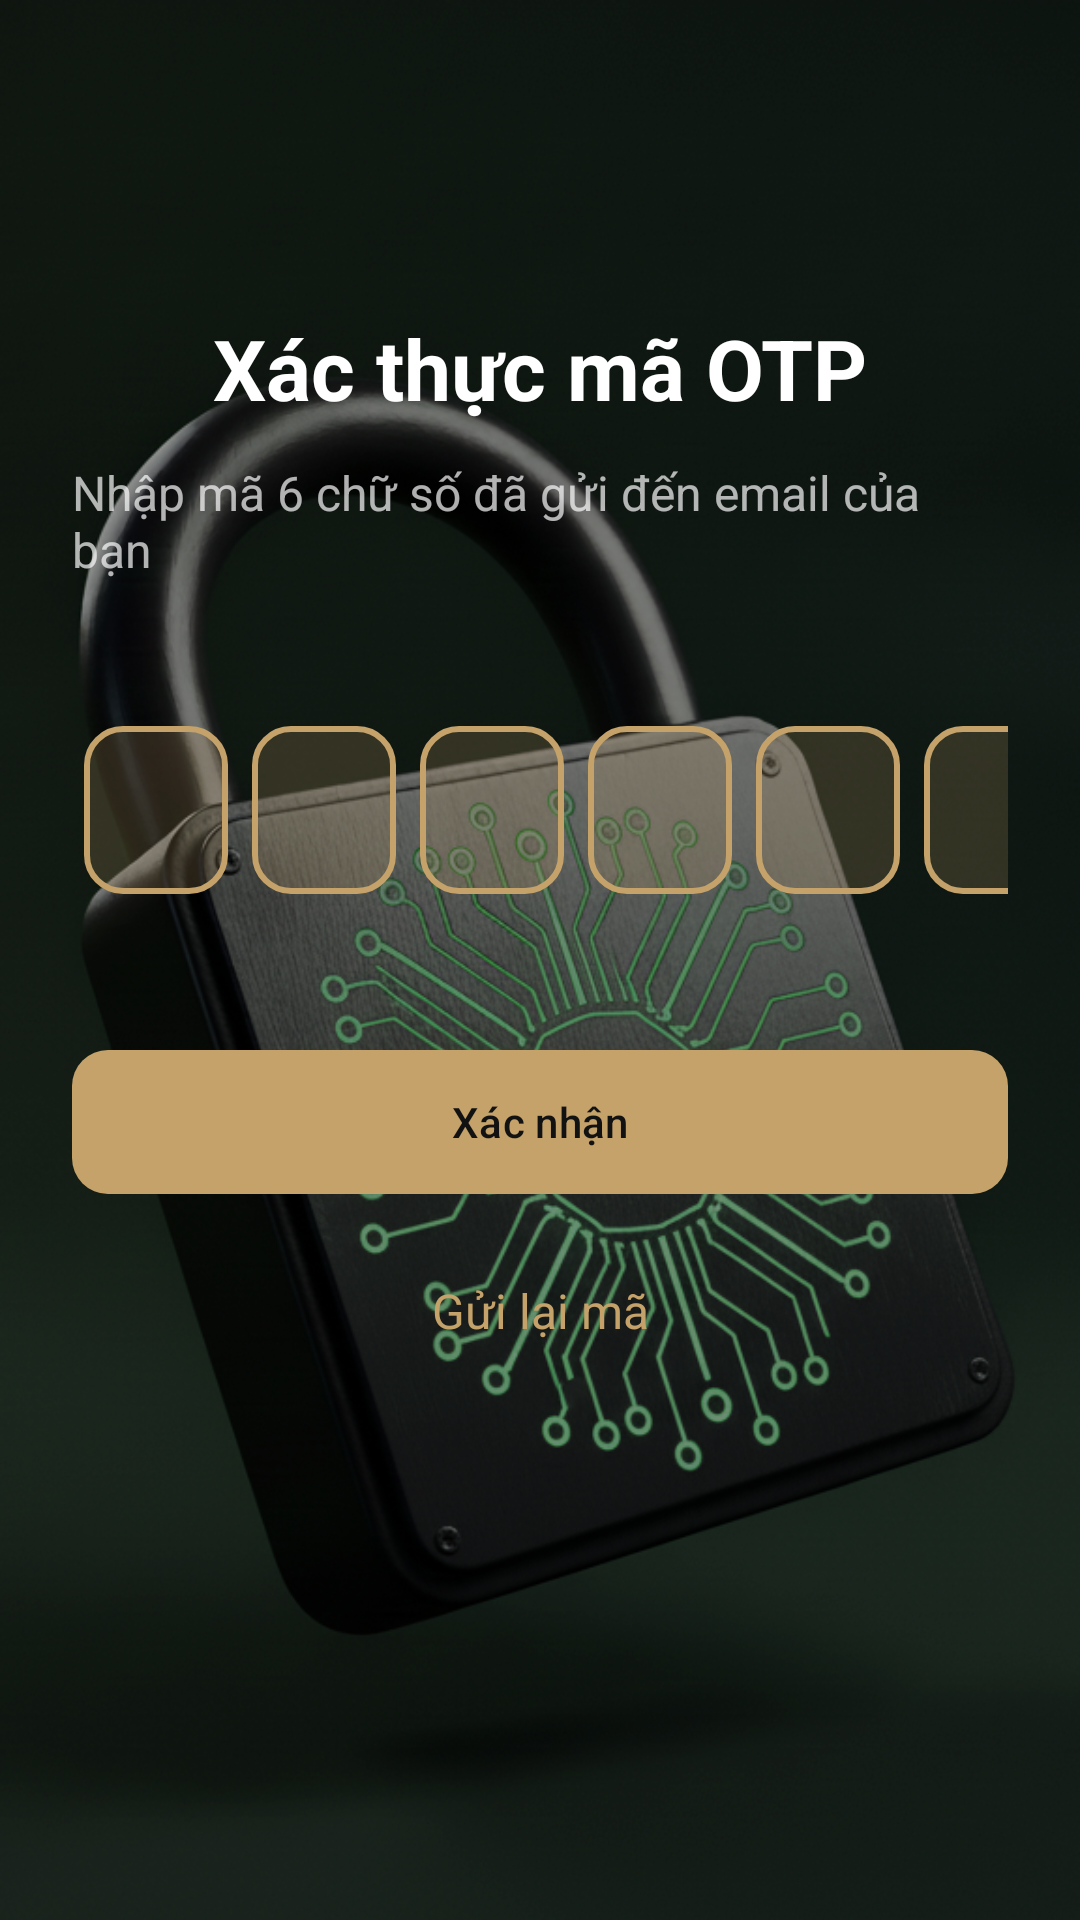

Produce the Android XML layout that renders to this screen, including the resource entries it uses.
<!-- AndroidManifest.xml: application theme Theme.SmartLock -->
<!-- res/layout/fragment_verify_otp.xml -->
<?xml version="1.0" encoding="utf-8"?>
<FrameLayout xmlns:android="http://schemas.android.com/apk/res/android"
    xmlns:app="http://schemas.android.com/apk/res-auto"
    android:layout_width="match_parent"
    android:layout_height="match_parent">

    <ImageView
        android:layout_width="match_parent"
        android:layout_height="match_parent"
        android:src="@drawable/bg3"
        android:scaleType="centerCrop" />

    <androidx.constraintlayout.widget.ConstraintLayout
        android:layout_width="match_parent"
        android:layout_height="match_parent"
        android:padding="24dp"
        android:background="#70000000">

        <ImageButton
            android:id="@+id/btnBack"
            android:layout_width="48dp"
            android:layout_height="48dp"
            android:background="?attr/selectableItemBackgroundBorderless"
            android:src="@drawable/ic_arrow_back"
            app:tint="#C4A26A"
            app:layout_constraintStart_toStartOf="parent"
            app:layout_constraintTop_toTopOf="parent" />

        <TextView
            android:id="@+id/tvTitle"
            android:layout_width="wrap_content"
            android:layout_height="wrap_content"
            android:text="Xác thực mã OTP"
            android:textColor="#FFFFFF"
            android:textSize="28sp"
            android:textStyle="bold"
            android:layout_marginTop="80dp"
            app:layout_constraintTop_toTopOf="parent"
            app:layout_constraintStart_toStartOf="parent"
            app:layout_constraintEnd_toEndOf="parent" />

        <TextView
            android:id="@+id/tvSubtitle"
            android:layout_width="wrap_content"
            android:layout_height="wrap_content"
            android:layout_marginTop="12dp"
            android:text="Nhập mã 6 chữ số đã gửi đến email của bạn"
            android:textColor="#B0FFFFFF"
            android:textSize="16sp"
            app:layout_constraintTop_toBottomOf="@id/tvTitle"
            app:layout_constraintStart_toStartOf="parent"
            app:layout_constraintEnd_toEndOf="parent" />

        <LinearLayout
            android:id="@+id/otpContainer"
            android:layout_width="wrap_content"
            android:layout_height="wrap_content"
            android:layout_marginTop="48dp"
            android:orientation="horizontal"
            app:layout_constraintTop_toBottomOf="@id/tvSubtitle"
            app:layout_constraintStart_toStartOf="parent"
            app:layout_constraintEnd_toEndOf="parent">

            <com.google.android.material.textfield.TextInputEditText
                android:id="@+id/etOtp1"
                style="@style/OtpEditTextStyle"
                android:inputType="number"
                android:maxLength="1" />

            <com.google.android.material.textfield.TextInputEditText
                android:id="@+id/etOtp2"
                style="@style/OtpEditTextStyle"
                android:inputType="number"
                android:maxLength="1" />

            <com.google.android.material.textfield.TextInputEditText
                android:id="@+id/etOtp3"
                style="@style/OtpEditTextStyle"
                android:inputType="number"
                android:maxLength="1" />

            <com.google.android.material.textfield.TextInputEditText
                android:id="@+id/etOtp4"
                style="@style/OtpEditTextStyle"
                android:inputType="number"
                android:maxLength="1" />

            <com.google.android.material.textfield.TextInputEditText
                android:id="@+id/etOtp5"
                style="@style/OtpEditTextStyle"
                android:inputType="number"
                android:maxLength="1" />

            <com.google.android.material.textfield.TextInputEditText
                android:id="@+id/etOtp6"
                style="@style/OtpEditTextStyle"
                android:inputType="number"
                android:maxLength="1" />
        </LinearLayout>

        <com.google.android.material.button.MaterialButton
            android:id="@+id/btnVerify"
            android:layout_width="0dp"
            android:layout_height="56dp"
            android:layout_marginTop="48dp"
            android:text="Xác nhận"
            android:textColor="#121212"
            app:backgroundTint="#C4A26A"
            app:cornerRadius="12dp"
            app:layout_constraintTop_toBottomOf="@id/otpContainer"
            app:layout_constraintStart_toStartOf="parent"
            app:layout_constraintEnd_toEndOf="parent" />

        <TextView
            android:id="@+id/tvResendOtp"
            android:layout_width="wrap_content"
            android:layout_height="wrap_content"
            android:layout_marginTop="24dp"
            android:text="Gửi lại mã"
            android:textColor="#C4A26A"
            android:textSize="16sp"
            android:clickable="true"
            android:focusable="true"
            android:background="?attr/selectableItemBackground"
            app:layout_constraintTop_toBottomOf="@id/btnVerify"
            app:layout_constraintStart_toStartOf="parent"
            app:layout_constraintEnd_toEndOf="parent" />

        <ProgressBar
            android:id="@+id/progressBar"
            android:layout_width="wrap_content"
            android:layout_height="wrap_content"
            android:visibility="gone"
            android:indeterminateTint="#C4A26A"
            app:layout_constraintTop_toTopOf="parent"
            app:layout_constraintBottom_toBottomOf="parent"
            app:layout_constraintStart_toStartOf="parent"
            app:layout_constraintEnd_toEndOf="parent" />

    </androidx.constraintlayout.widget.ConstraintLayout>
</FrameLayout>
<!-- resources referenced by this layout -->
<resources>
  <!-- drawable bg3: png bitmap (drawable, 860565 bytes) -->
  <style name="OtpEditTextStyle">
          <item name="android:layout_width">48dp</item>
          <item name="android:layout_height">56dp</item>
          <item name="android:layout_marginStart">4dp</item>
          <item name="android:layout_marginEnd">4dp</item>
          <item name="android:background">@drawable/bg_otp_box</item>
          <item name="android:textColor">#FFFFFF</item>
          <item name="android:textSize">24sp</item>
          <item name="android:textAlignment">center</item>
          <item name="android:inputType">number</item>
          <item name="android:maxLength">1</item>
          <item name="android:imeOptions">actionNext</item>
      </style>
  <style name="Theme.SmartLock" parent="Base.Theme.SmartLock" />
  <!-- drawable bg_otp_box (drawable) -->
  <?xml version="1.0" encoding="utf-8"?>
  <shape xmlns:android="http://schemas.android.com/apk/res/android">
      <stroke
          android:width="2dp"
          android:color="#C4A26A" />
      <corners android:radius="12dp" />
      <solid android:color="#33C4A26A" />
  </shape>
  <style name="Base.Theme.SmartLock" parent="Theme.Material3.DayNight.NoActionBar">
          
          
      </style>
</resources>
